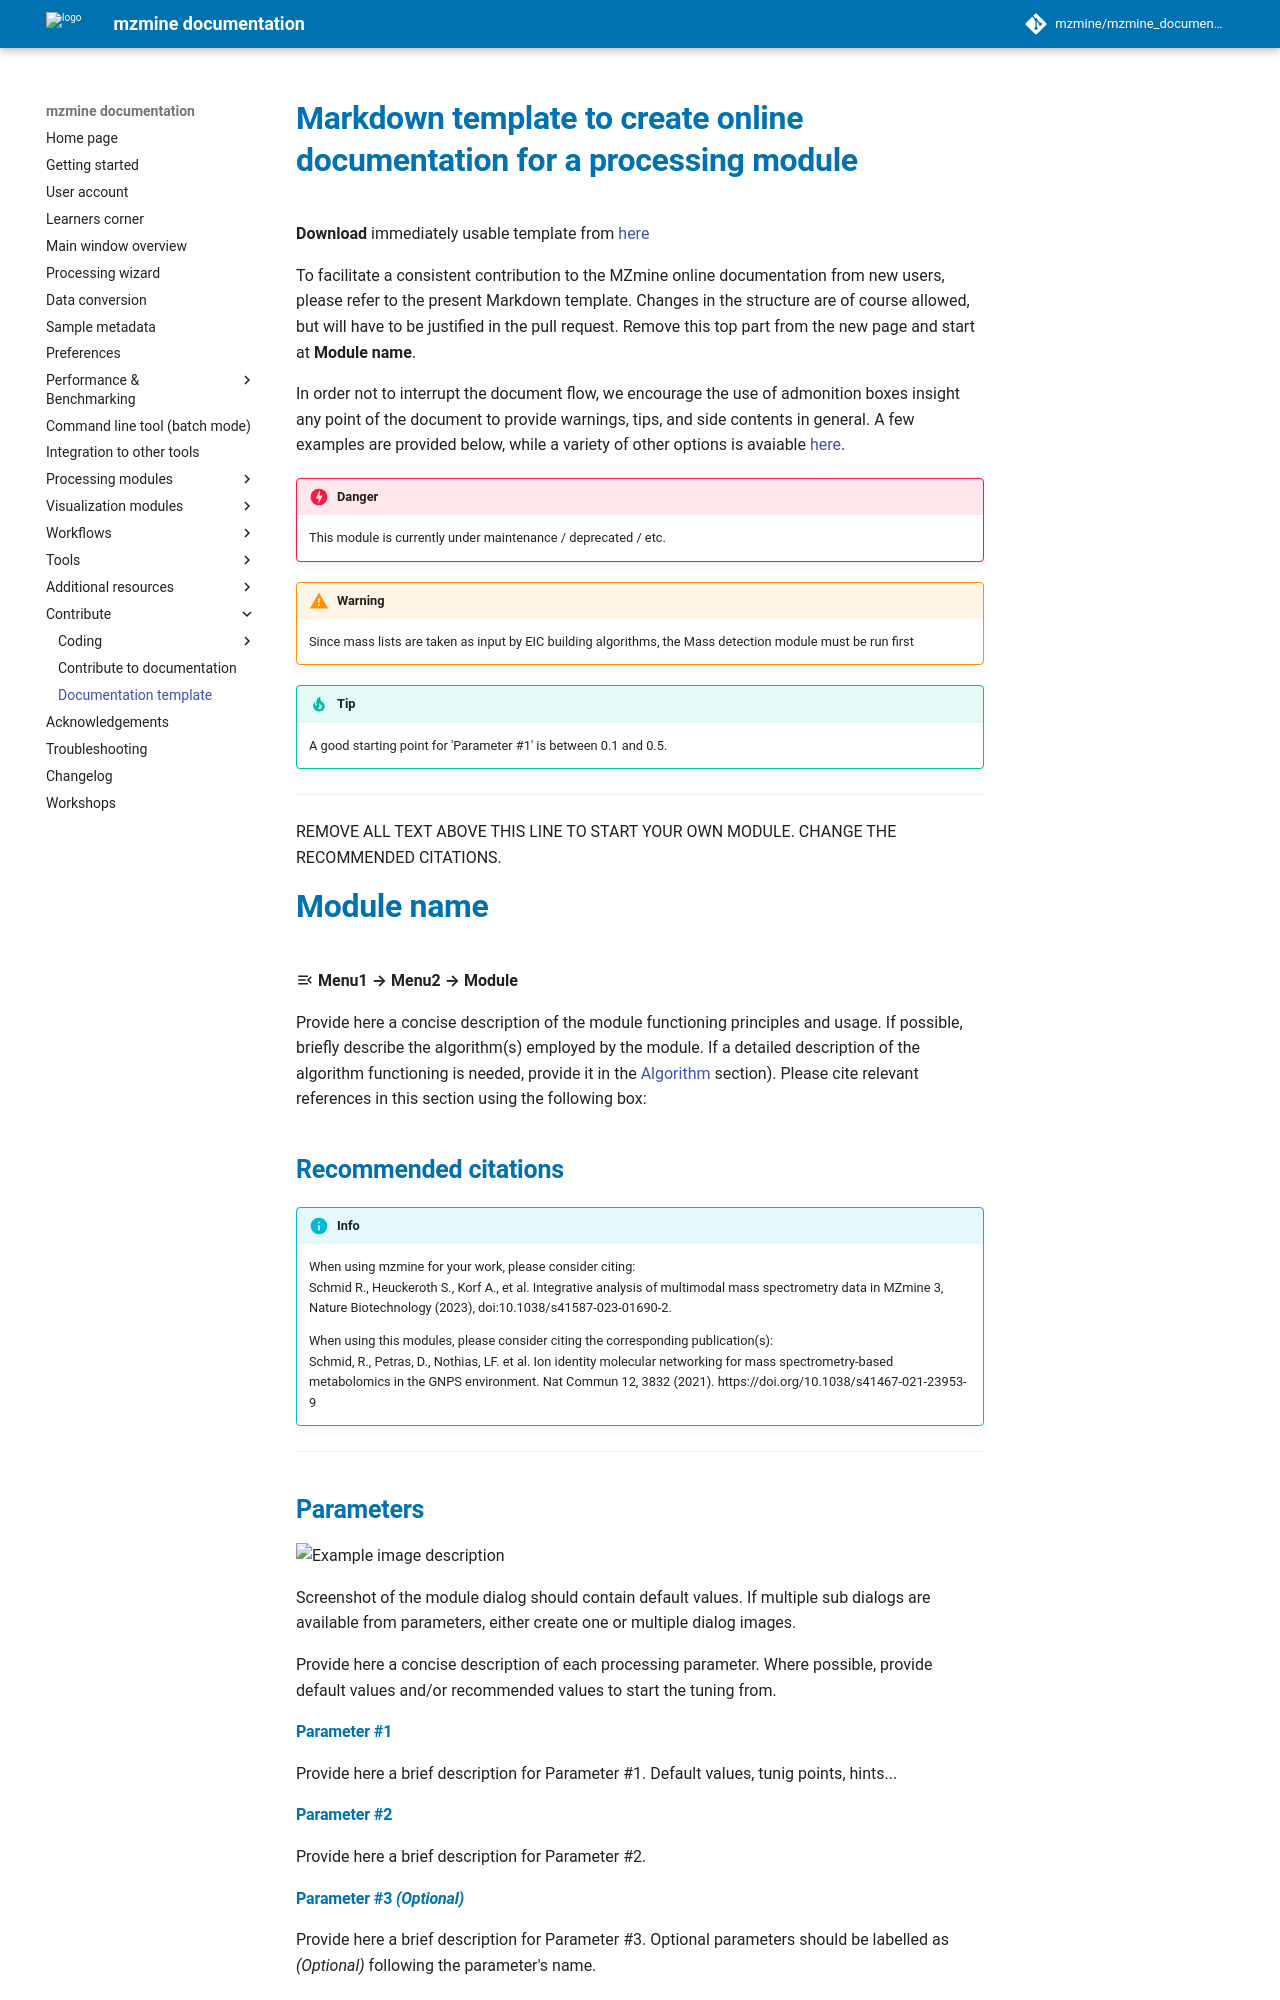

repository: mzmine/mzmine_documentation · page: 4.10.89/contribute_docu_template.html · generator: mkdocs

# Markdown template to create online documentation for a processing module

**Download** immediately usable template from [here](https://raw.githubusercontent.com/mzmine/mzmine_documentation/master/docs/contribute_docu_template.md)

To facilitate a consistent contribution to the mzmine online documentation from new users, please refer to the present Markdown template. Changes in the structure are of course allowed, but will have to be justified in the pull request. Remove this top part from the new page and start at **Module name**.

In order not to interrupt the document flow, we encourage the use of admonition boxes insight any point of the document to provide warnings, tips, and side contents in general. A few examples are provided below, while a variety of other options is avaiable [here](https://squidfunk.github.io/mkdocs-material/reference/admonitions/).


!!! danger

    This module is currently under maintenance / deprecated / etc.


!!! warning

    Since mass lists are taken as input by EIC building algorithms, the Mass detection module must be run first
     
    
!!! tip

    A good starting point for 'Parameter #1' is between 0.1 and 0.5.

--- 

REMOVE ALL TEXT ABOVE THIS LINE TO START YOUR OWN MODULE. CHANGE THE RECOMMENDED CITATIONS.


# Module name

:material-menu-open: **Menu1 → Menu2 → Module** 

Provide here a concise description of the module functioning principles and usage. If possible, briefly describe the algorithm(s) employed by the module. If a detailed description of the algorithm functioning is needed, provide it in the [Algorithm](contribute_docu_template.md#algorithm) section). Please cite relevant references in this section using the following box:

## Recommended citations
!!! info

    When using mzmine for your work, please consider citing:<br>
    Schmid R., Heuckeroth S., Korf A., et al. Integrative analysis of multimodal mass spectrometry data in MZmine 3, Nature Biotechnology (2023), doi:10.1038/s41587-023-01690-2.

    When using this modules, please consider citing the corresponding publication(s):<br>
    Schmid, R., Petras, D., Nothias, LF. et al. Ion identity molecular networking for mass spectrometry-based metabolomics in the GNPS environment. Nat Commun 12, 3832 (2021). https://doi.org/10.1038/s41467-021-23953-9

---


## Parameters
![Example image description](img/contribute/example_dialog.png)

Screenshot of the module dialog should contain default values. If multiple sub dialogs are available from parameters, either create one or multiple dialog images.

Provide here a concise description of each processing parameter. Where possible, provide default values and/or recommended values to start the tuning from.
